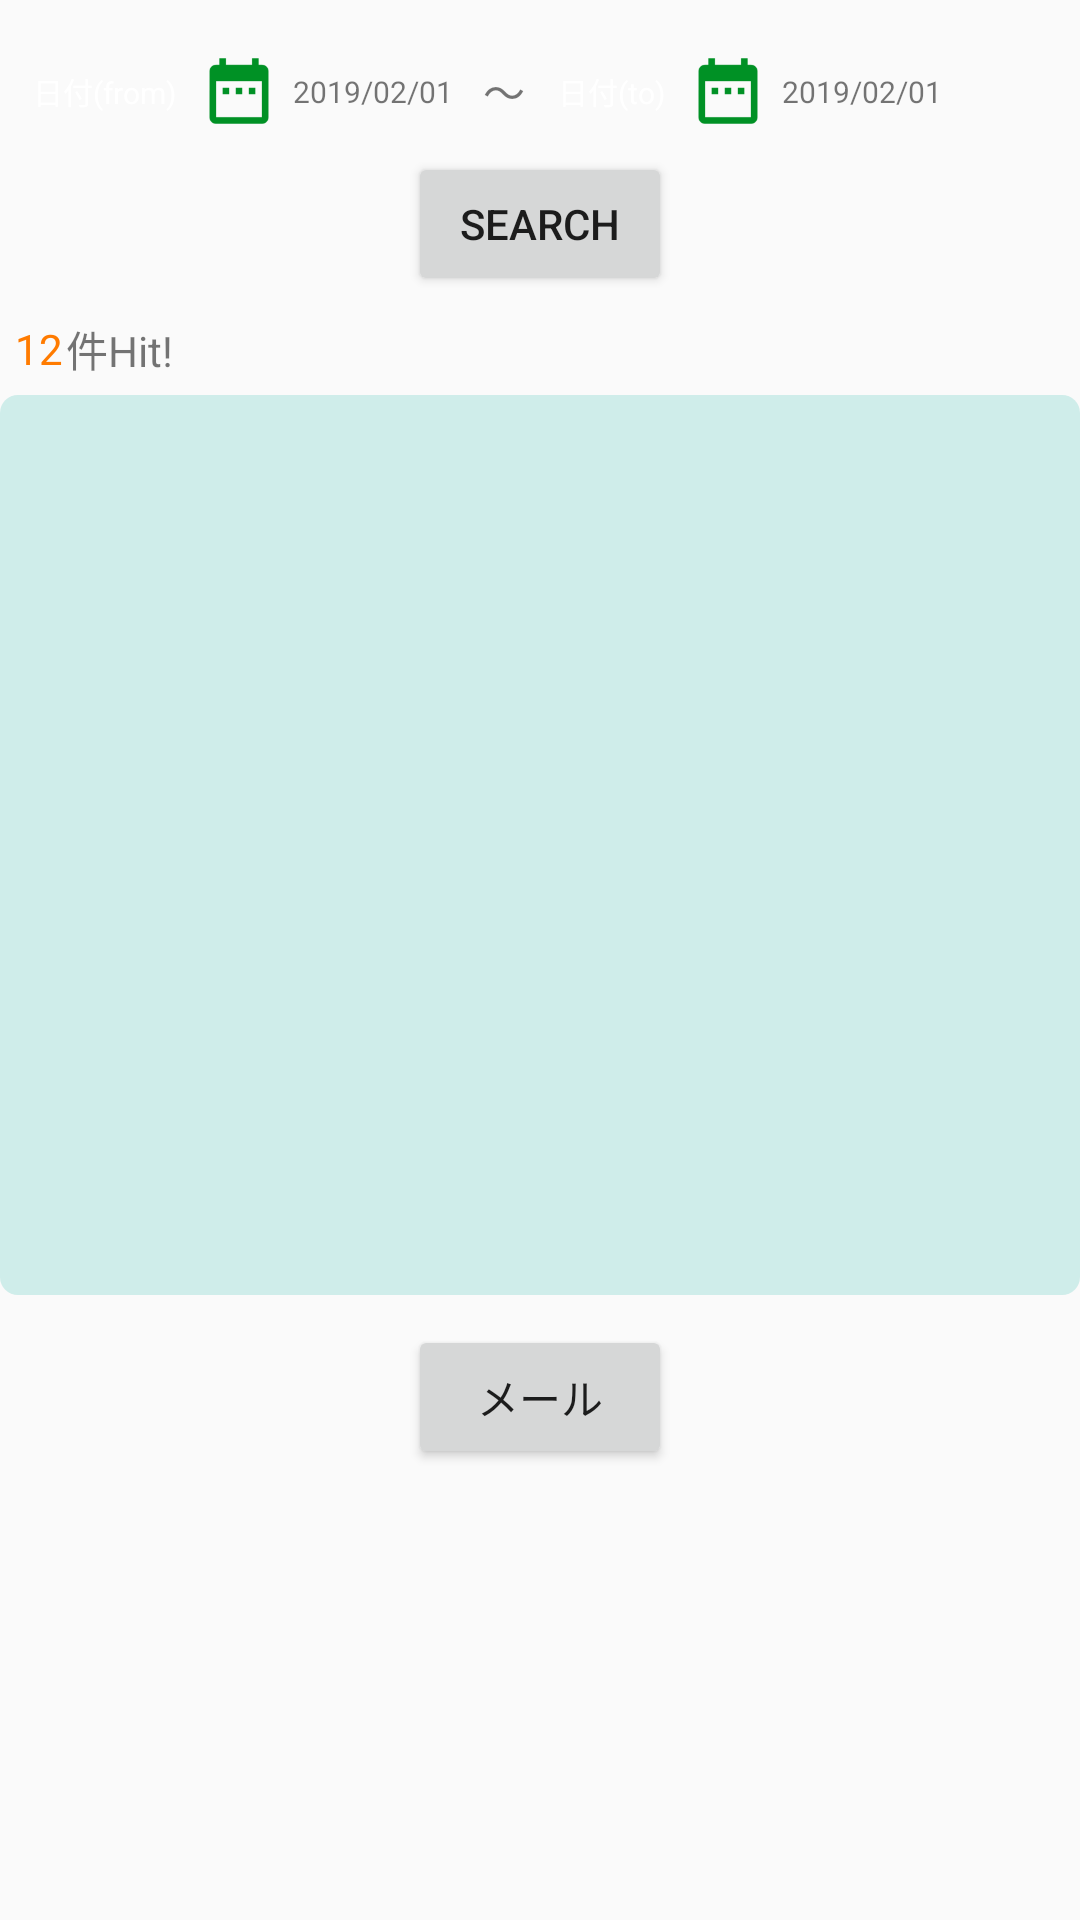

Write the Android layout XML for this screen, with the resource values it uses.
<!-- AndroidManifest.xml: application theme AppTheme -->
<!-- res/layout/activity_main_task_history2.xml -->
<?xml version="1.0" encoding="utf-8"?>
<android.support.constraint.ConstraintLayout xmlns:android="http://schemas.android.com/apk/res/android"
    xmlns:app="http://schemas.android.com/apk/res-auto"
    xmlns:tools="http://schemas.android.com/tools"
    android:layout_width="match_parent"
    android:layout_height="wrap_content"
    tools:context="com.example.hirorock1103.template_01.MainTaskHistoryActivity">


    <android.support.constraint.ConstraintLayout
        android:layout_width="match_parent"
        android:layout_height="wrap_content"
        android:id="@+id/pick_date_area"
        android:layout_marginTop="10dp"
        app:layout_constraintTop_toTopOf="parent"
        app:layout_constraintLeft_toLeftOf="parent"
        >

        <TextView
            android:layout_width="wrap_content"
            android:layout_height="wrap_content"
            android:text="日付(from)"
            android:id="@+id/pick_date"
            android:layout_marginLeft="5dp"
            android:textSize="@dimen/Small"
            style="@style/background_corner_radius_primary_dark"
            android:layout_marginBottom="10dp"
            android:layout_marginTop="10dp"
            app:layout_constraintLeft_toLeftOf="parent"
            app:layout_constraintTop_toTopOf="parent"
            />

        <ImageView
            android:layout_width="30dp"
            android:layout_height="30dp"
            android:src="@mipmap/ic_cal"
            android:id="@+id/pick_date_img"
            app:layout_constraintLeft_toRightOf="@id/pick_date"
            app:layout_constraintBottom_toBottomOf="@id/pick_date"
            app:layout_constraintTop_toTopOf="@id/pick_date"
            />

        <TextView
            android:layout_width="wrap_content"
            android:layout_height="wrap_content"
            android:textSize="@dimen/Small"
            android:text="2019/02/01"
            android:layout_marginLeft="3dp"
            android:id="@+id/target_date1"
            app:layout_constraintLeft_toRightOf="@id/pick_date_img"
            app:layout_constraintBottom_toBottomOf="@id/pick_date_img"
            app:layout_constraintTop_toTopOf="@id/pick_date_img"

            />


        <TextView
            android:layout_width="wrap_content"
            android:layout_height="wrap_content"
            android:text="～"
            android:id="@+id/to_title"
            android:layout_marginBottom="10dp"
            android:layout_marginTop="10dp"
            android:layout_marginLeft="10dp"
            app:layout_constraintLeft_toRightOf="@+id/target_date1"
            app:layout_constraintTop_toTopOf="parent"
            />

        <TextView
            android:layout_width="wrap_content"
            android:layout_height="wrap_content"
            android:text="日付(to)"
            android:id="@+id/pick_date2"
            android:layout_marginLeft="5dp"
            android:textSize="@dimen/Small"
            style="@style/background_corner_radius_primary_dark"
            app:layout_constraintLeft_toRightOf="@id/to_title"
            app:layout_constraintBottom_toBottomOf="@id/to_title"
            app:layout_constraintTop_toTopOf="@id/to_title"
            />

        <ImageView
            android:layout_width="30dp"
            android:layout_height="30dp"
            android:src="@mipmap/ic_cal"
            android:id="@+id/pick_date2_img"
            app:layout_constraintLeft_toRightOf="@id/pick_date2"
            app:layout_constraintBottom_toBottomOf="@id/pick_date2"
            app:layout_constraintTop_toTopOf="@id/pick_date2"
            />

        <TextView
            android:layout_width="wrap_content"
            android:layout_height="wrap_content"
            android:textSize="@dimen/Small"
            android:text="2019/02/01"
            android:layout_marginLeft="3dp"
            android:id="@+id/target_date2"
            app:layout_constraintLeft_toRightOf="@id/pick_date2_img"
            app:layout_constraintBottom_toBottomOf="@id/pick_date2_img"
            app:layout_constraintTop_toTopOf="@id/pick_date2_img"

            />


        <Button
            android:layout_width="wrap_content"
            android:layout_height="wrap_content"
            android:text="search"
            android:id="@+id/search"
            android:layout_marginTop="10dp"
            app:layout_constraintTop_toBottomOf="@+id/pick_date"
            app:layout_constraintLeft_toLeftOf="parent"
            app:layout_constraintRight_toRightOf="parent"

            />

    </android.support.constraint.ConstraintLayout>

    <android.support.constraint.ConstraintLayout
        android:layout_width="match_parent"
        android:layout_height="wrap_content"
        android:id="@+id/comment_area"
        android:padding="5dp"
        app:layout_constraintTop_toBottomOf="@+id/pick_date_area"
        >

        <TextView
            android:layout_width="wrap_content"
            android:layout_height="wrap_content"
            android:text="12"
            android:textColor="@color/colorAccent"
            android:layout_marginTop="3dp"
            android:id="@+id/count"
            app:layout_constraintTop_toTopOf="parent"
            app:layout_constraintLeft_toLeftOf="parent"
            />

        <TextView
            android:layout_width="wrap_content"
            android:layout_height="wrap_content"
            android:text="件Hit!"
            android:layout_marginLeft="1dp"
            android:id="@+id/radio_count_title"
            app:layout_constraintLeft_toRightOf="@id/count"
            app:layout_constraintTop_toTopOf="@id/count"
            app:layout_constraintBottom_toBottomOf="@id/count"
            />

    </android.support.constraint.ConstraintLayout>



    <android.support.v7.widget.RecyclerView
        android:layout_width="match_parent"
        android:layout_height="300dp"
        android:id="@+id/recycler_view"
        style="@style/background_corner_radius_primary_light"
        app:layout_constraintTop_toBottomOf="@+id/comment_area"
        >

    </android.support.v7.widget.RecyclerView>

    <Button
        android:layout_width="wrap_content"
        android:layout_height="wrap_content"
        android:text="メール"
        android:id="@+id/mail"
        android:layout_marginTop="10dp"
        app:layout_constraintTop_toBottomOf="@id/recycler_view"
        app:layout_constraintLeft_toLeftOf="parent"
        app:layout_constraintRight_toRightOf="parent"

        />

</android.support.constraint.ConstraintLayout>
<!-- resources referenced by this layout -->
<resources>
  <color name="colorAccent">#ff7b00</color>
  <dimen name="Small">10sp</dimen>
  <!-- mipmap ic_cal: png bitmap (mipmap-hdpi, 455 bytes) -->
  <style name="background_corner_radius_primary_dark">
          <item name="android:background">@drawable/rectangle_parimary_dark</item>
          <item name="android:textColor">#fff</item>
          <item name="android:paddingTop">3dp</item>
          <item name="android:paddingBottom">3dp</item>
          <item name="android:paddingLeft">6dp</item>
          <item name="android:paddingRight">6dp</item>
      </style>
  <style name="background_corner_radius_primary_light">
          <item name="android:background">@drawable/rectangle_parimary_light</item>
          <item name="android:textColor">#fff</item>
          <item name="android:paddingTop">3dp</item>
          <item name="android:paddingBottom">3dp</item>
          <item name="android:paddingLeft">6dp</item>
          <item name="android:paddingRight">6dp</item>
      </style>
  <style name="AppTheme" parent="Theme.AppCompat.Light.DarkActionBar">
          
          <item name="colorPrimary">@color/colorPrimary</item>
          <item name="colorPrimaryDark">@color/colorPrimaryDark</item>
          <item name="colorAccent">@color/colorAccent</item>
      </style>
  <!-- drawable rectangle_parimary_light (drawable) -->
  <?xml version="1.0" encoding="utf-8"?>
  <shape xmlns:android="http://schemas.android.com/apk/res/android"
      android:shape="rectangle">
  
      
      <solid android:color="@color/colorPrimaryLight" />
  
      
      <corners android:radius="6dp" />
  
  </shape>
  <color name="colorPrimary">#008577</color>
  <color name="colorPrimaryDark">#00574B</color>
  <color name="colorPrimaryLight">#cfedea</color>
</resources>
